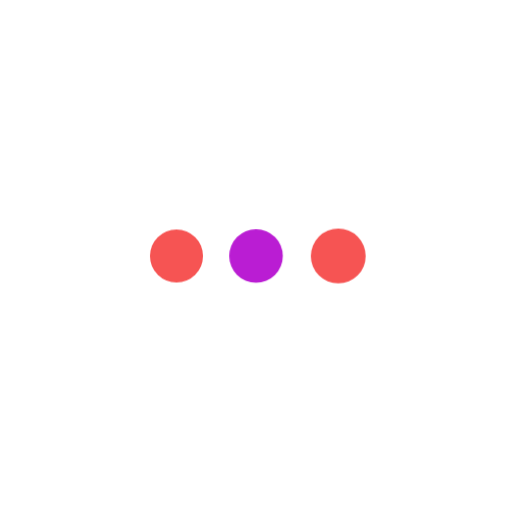
t = 0.00 s
t = 1.00 s: frame unchanged from t = 0.00 s, image omitted
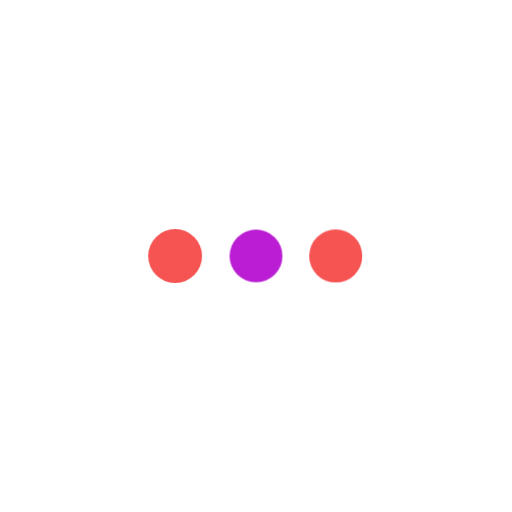
t = 1.13 s
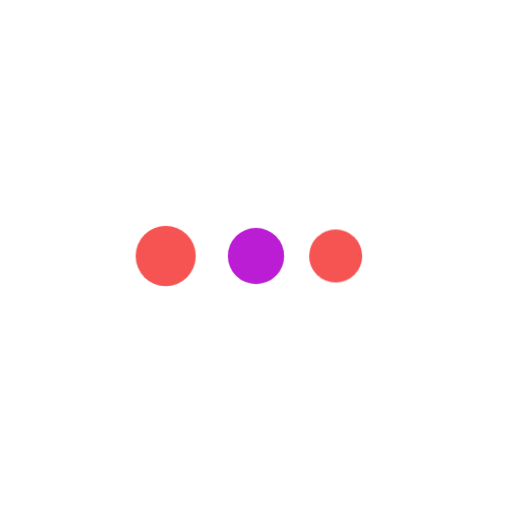
t = 1.25 s
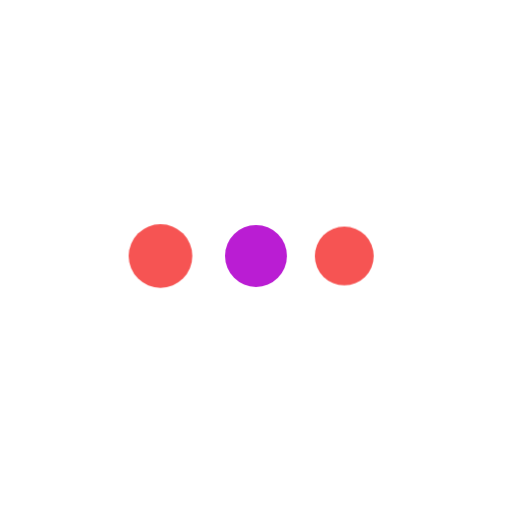
t = 1.38 s
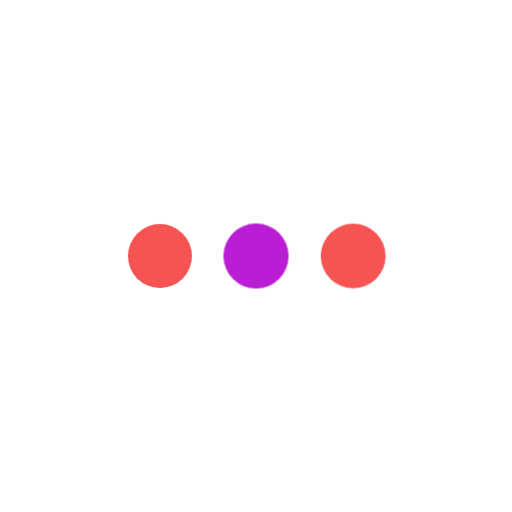
t = 1.63 s

The animated SVG that drew these frames (rendered in a browser with its animation timeline set to each time). Animation: 2 CSS @keyframes rules; one cycle of 2.00 s, repeats indefinitely.

<svg class="ldi-igf6j3" width="200px"  height="200px"  xmlns="http://www.w3.org/2000/svg" xmlns:xlink="http://www.w3.org/1999/xlink" viewBox="0 0 100 100" preserveAspectRatio="xMidYMid" style="background: none;"><!--?xml version="1.0" encoding="utf-8"?--><!--Generator: Adobe Illustrator 21.0.0, SVG Export Plug-In . SVG Version: 6.00 Build 0)--><svg version="1.1" id="Layer_1" xmlns="http://www.w3.org/2000/svg" xmlns:xlink="http://www.w3.org/1999/xlink" x="0px" y="0px" viewBox="0 0 100 100" style="transform-origin: 50px 50px 0px;" xml:space="preserve"><g style="transform-origin: 50px 50px 0px;"><g style="transform-origin: 50px 50px 0px; transform: scale(0.6);"><g style="transform-origin: 50px 50px 0px;"><g><style type="text/css" class="ld ld-breath" style="transform-origin: 50px 50px 0px; animation-duration: 1s; animation-delay: -1s; animation-direction: normal;">.st0{fill:#F4E6C8;} .st1{opacity:0.8;fill:#849B87;} .st2{fill:#D65A62;} .st3{fill:#E15C64;} .st4{fill:#F47E5F;} .st5{fill:#F7B26A;} .st6{fill:#FEE8A2;} .st7{fill:#ACBD81;} .st8{fill:#F5E169;} .st9{fill:#F0AF6B;} .st10{fill:#EA7C60;} .st11{fill:#A8B980;} .st12{fill:#829985;} .st13{fill:#798AAE;} .st14{fill:#8672A7;} .st15{fill:#CC5960;} .st16{fill:#E17A5F;} .st17{fill:#849B87;} .st18{opacity:0.8;fill:#E15C64;} .st19{opacity:0.8;fill:#F7B26A;} .st20{fill:#79A5B5;} .st21{opacity:0.8;fill:#79A5B4;} .st22{fill:#666766;}</style><g class="ld ld-breath" style="transform-origin: 50px 50px 0px; animation-duration: 1s; animation-delay: -0.923077s; animation-direction: normal;"><circle class="st2" cx="20" cy="50" r="10" fill="#f65453" style="fill: rgb(246, 84, 83);"></circle></g><g class="ld ld-breath" style="transform-origin: 50px 50px 0px; animation-duration: 1s; animation-delay: -0.846154s; animation-direction: normal;"><circle class="st10" cx="50" cy="50" r="10" fill="#ba1dd3" style="fill: rgb(186, 29, 211);"></circle></g><g class="ld ld-breath" style="transform-origin: 50px 50px 0px; animation-duration: 1s; animation-delay: -0.769231s; animation-direction: normal;"><circle class="st9" cx="80" cy="50" r="10" fill="#f65453" style="fill: rgb(246, 84, 83);"></circle></g><metadata xmlns:d="https://loading.io/stock/" class="ld ld-breath" style="transform-origin: 50px 50px 0px; animation-duration: 1s; animation-delay: -0.692308s; animation-direction: normal;">
<d:name class="ld ld-breath" style="transform-origin: 50px 50px 0px; animation-duration: 1s; animation-delay: -0.615385s; animation-direction: normal;">ellipse</d:name>
<d:tags class="ld ld-breath" style="transform-origin: 50px 50px 0px; animation-duration: 1s; animation-delay: -0.538462s; animation-direction: normal;">dot,point,circle,waiting,typing,sending,message,ellipse,spinner</d:tags>
<d:license class="ld ld-breath" style="transform-origin: 50px 50px 0px; animation-duration: 1s; animation-delay: -0.461538s; animation-direction: normal;">cc-by</d:license>
<d:slug class="ld ld-breath" style="transform-origin: 50px 50px 0px; animation-duration: 1s; animation-delay: -0.384615s; animation-direction: normal;">igf6j3</d:slug>
</metadata></g></g></g></g><style type="text/css" class="ld ld-breath" style="transform-origin: 50px 50px 0px; animation-duration: 1s; animation-delay: -0.307692s; animation-direction: normal;">path,ellipse,circle,rect,polygon,polyline,line { stroke-width: 0; }@keyframes ld-breath {
  0% {
    -webkit-transform: scale(0.86);
    transform: scale(0.86);
  }
  50% {
    -webkit-transform: scale(1.06);
    transform: scale(1.06);
  }
  100% {
    -webkit-transform: scale(0.86);
    transform: scale(0.86);
  }
}
@-webkit-keyframes ld-breath {
  0% {
    -webkit-transform: scale(0.86);
    transform: scale(0.86);
  }
  50% {
    -webkit-transform: scale(1.06);
    transform: scale(1.06);
  }
  100% {
    -webkit-transform: scale(0.86);
    transform: scale(0.86);
  }
}
.ld.ld-breath {
  -webkit-animation: ld-breath 1s infinite;
  animation: ld-breath 1s infinite;
}
</style></svg></svg>